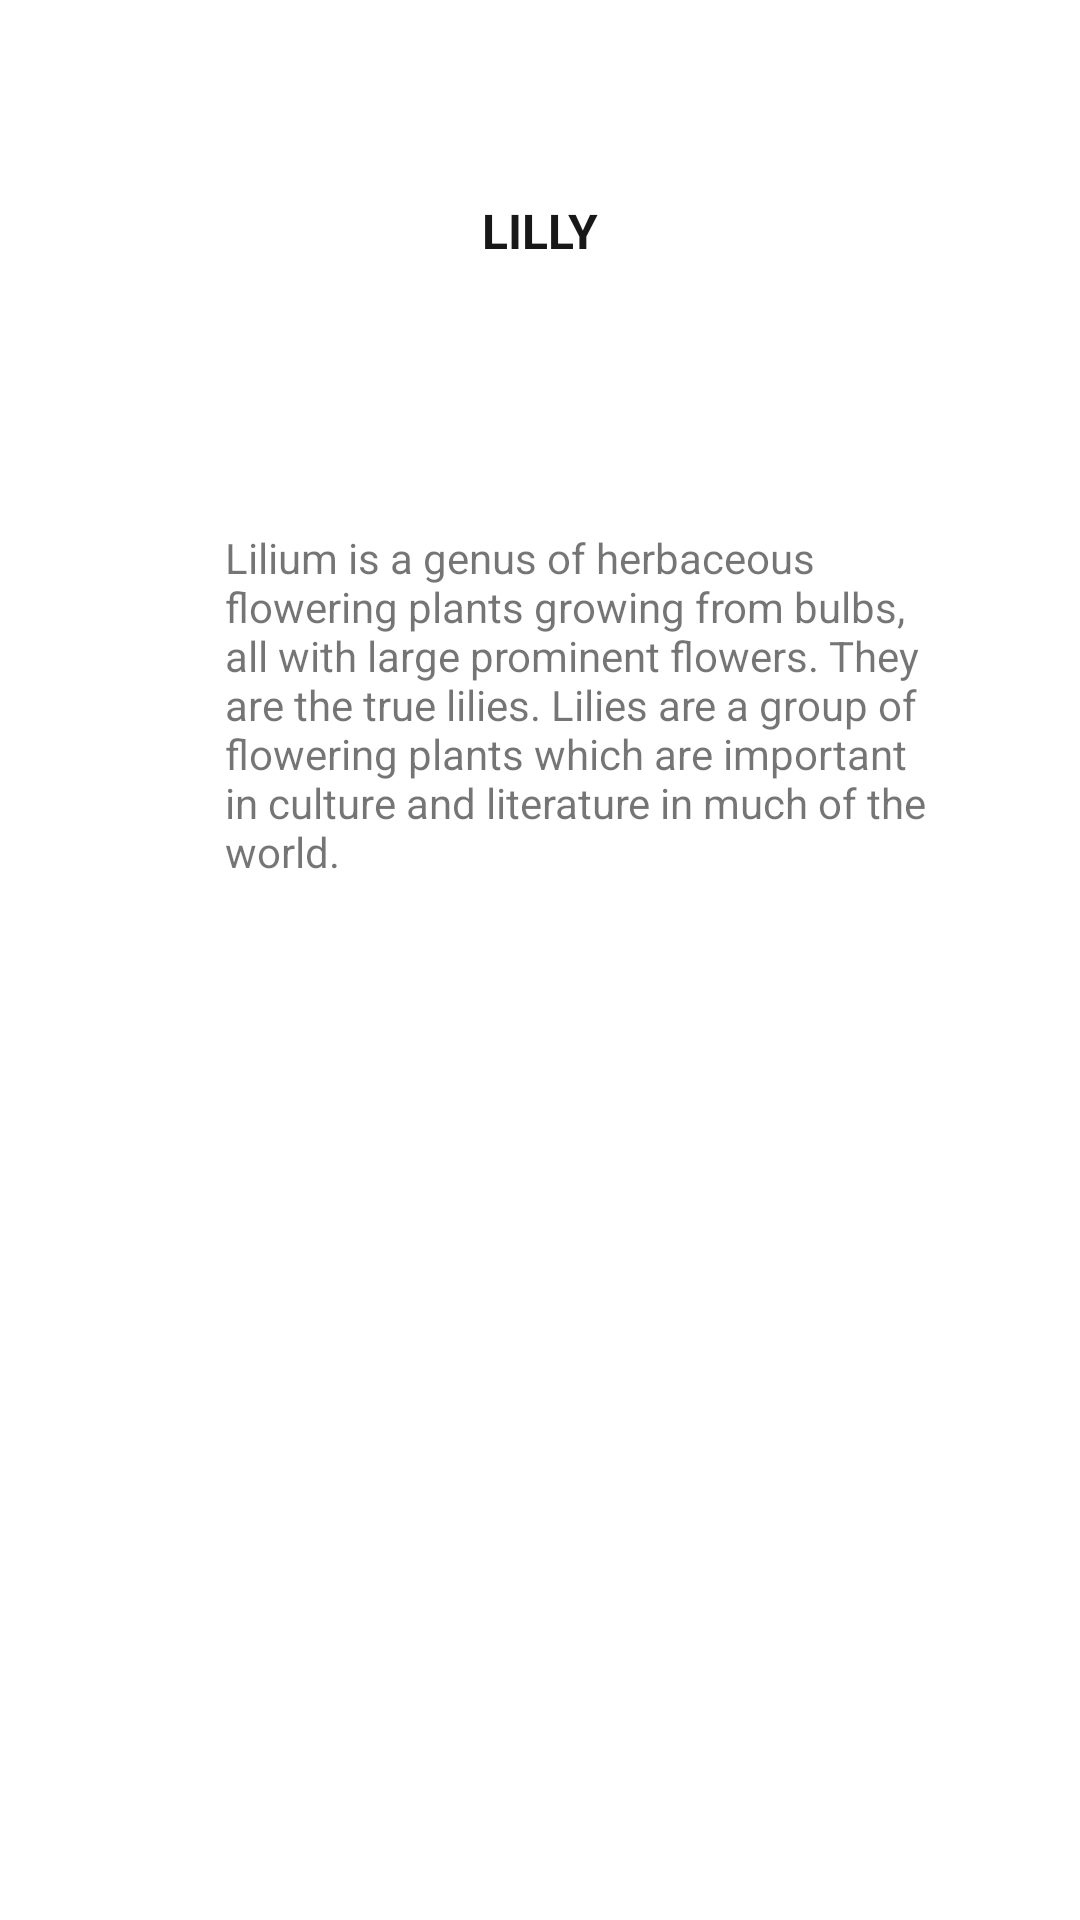

Reconstruct the res/layout file that produces this screen, plus the resources it refers to.
<!-- AndroidManifest.xml: application theme Theme.Listofflower -->
<!-- res/layout/activity_lilly.xml -->
<?xml version="1.0" encoding="utf-8"?>
<androidx.constraintlayout.widget.ConstraintLayout
    xmlns:android="http://schemas.android.com/apk/res/android"
    xmlns:tools="http://schemas.android.com/tools"
    xmlns:app="http://schemas.android.com/apk/res-auto"
    android:layout_width="match_parent"
    android:layout_height="match_parent"
    tools:context=".lilly">

    <TextView
        android:id="@+id/textView7"
        android:layout_width="wrap_content"
        android:layout_height="wrap_content"
        android:text="LILLY"
        android:textColor="#191818"
        android:textSize="16sp"
        android:textStyle="bold"
        app:layout_constraintBottom_toBottomOf="parent"
        app:layout_constraintEnd_toEndOf="parent"
        app:layout_constraintStart_toStartOf="parent"
        app:layout_constraintTop_toTopOf="parent"
        app:layout_constraintVertical_bias="0.107" />

    <TextView
        android:id="@+id/textView8"
        android:layout_width="257dp"
        android:layout_height="130dp"
        android:text="Lilium is a genus of herbaceous flowering plants growing from bulbs, all with large prominent flowers. They are the true lilies. Lilies are a group of flowering plants which are important in culture and literature in much of the world."
        app:layout_constraintBottom_toBottomOf="parent"
        app:layout_constraintEnd_toEndOf="parent"
        app:layout_constraintHorizontal_bias="0.727"
        app:layout_constraintStart_toStartOf="parent"
        app:layout_constraintTop_toTopOf="parent"
        app:layout_constraintVertical_bias="0.346" />
</androidx.constraintlayout.widget.ConstraintLayout>
<!-- resources referenced by this layout -->
<resources>
  <style name="Theme.Listofflower" parent="Theme.MaterialComponents.DayNight.DarkActionBar">
          
          <item name="colorPrimary">@color/purple_500</item>
          <item name="colorPrimaryVariant">@color/purple_700</item>
          <item name="colorOnPrimary">@color/white</item>
          
          <item name="colorSecondary">@color/teal_200</item>
          <item name="colorSecondaryVariant">@color/teal_700</item>
          <item name="colorOnSecondary">@color/black</item>
          
          <item name="android:statusBarColor">?attr/colorPrimaryVariant</item>
          
      </style>
  <!-- not gathered from this repository: default colours our renderer supplied (Android Studio template values) -->
  <color name="purple_500">#FF6200EE</color>
  <color name="purple_700">#FF3700B3</color>
  <color name="teal_200">#FF03DAC5</color>
  <color name="teal_700">#FF018786</color>
  <color name="black">#FF000000</color>
  <color name="white">#FFFFFFFF</color>
</resources>
